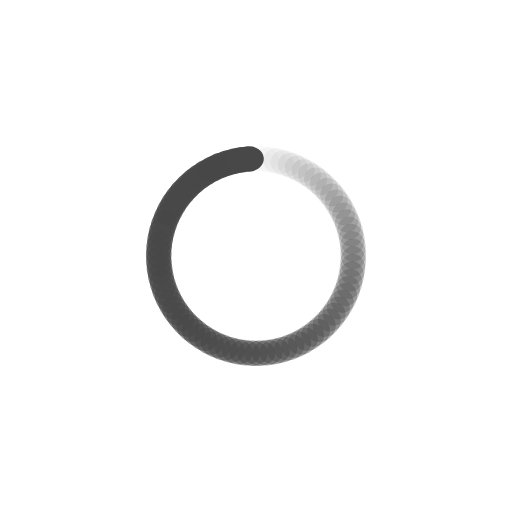
t = 0.00 s
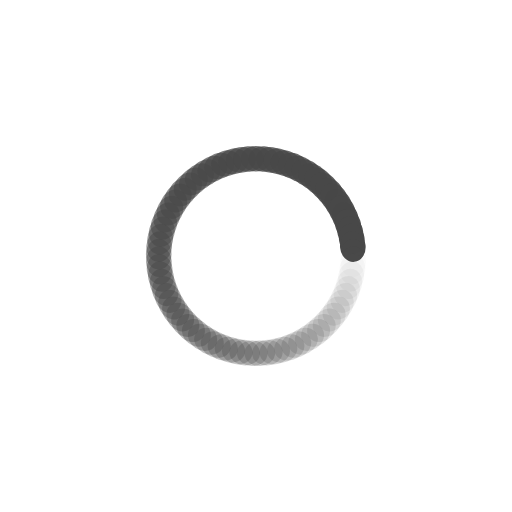
t = 0.18 s
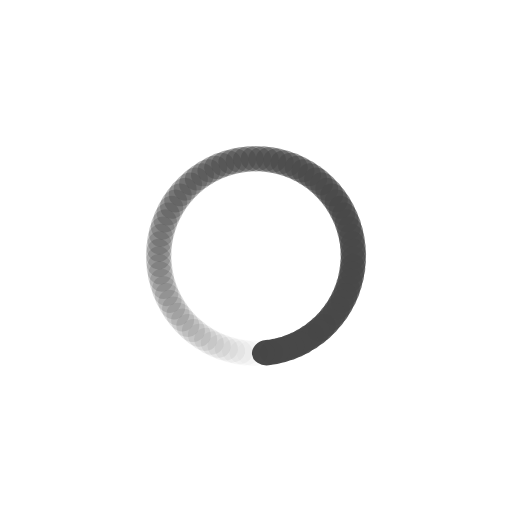
t = 0.35 s
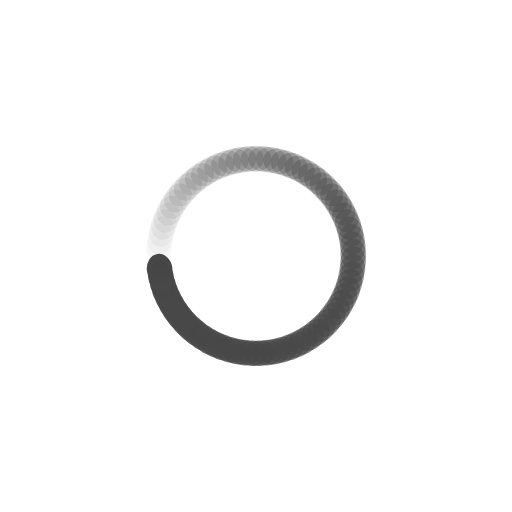
t = 0.53 s

The animated SVG that drew these frames (rendered in a browser with its animation timeline set to each time). Animation: 81 SMIL elements (animate=81); one cycle of 0.70 s, repeats indefinitely.

<?xml version="1.0" encoding="utf-8"?>
<svg xmlns="http://www.w3.org/2000/svg" xmlns:xlink="http://www.w3.org/1999/xlink" style="margin: auto; background: rgb(255, 255, 255); display: block; shape-rendering: auto;" width="277px" height="277px" viewBox="0 0 100 100" preserveAspectRatio="xMidYMid">
<g transform="rotate(0 50 50)">
  <rect x="47" y="28.5" rx="3" ry="2.5" width="6" height="5" fill="#484848">
    <animate attributeName="opacity" values="1;0" keyTimes="0;1" dur="0.7042253521126761s" begin="-0.6955312119631368s" repeatCount="indefinite"></animate>
  </rect>
</g><g transform="rotate(4.444444444444445 50 50)">
  <rect x="47" y="28.5" rx="3" ry="2.5" width="6" height="5" fill="#484848">
    <animate attributeName="opacity" values="1;0" keyTimes="0;1" dur="0.7042253521126761s" begin="-0.6868370718135977s" repeatCount="indefinite"></animate>
  </rect>
</g><g transform="rotate(8.88888888888889 50 50)">
  <rect x="47" y="28.5" rx="3" ry="2.5" width="6" height="5" fill="#484848">
    <animate attributeName="opacity" values="1;0" keyTimes="0;1" dur="0.7042253521126761s" begin="-0.6781429316640585s" repeatCount="indefinite"></animate>
  </rect>
</g><g transform="rotate(13.333333333333334 50 50)">
  <rect x="47" y="28.5" rx="3" ry="2.5" width="6" height="5" fill="#484848">
    <animate attributeName="opacity" values="1;0" keyTimes="0;1" dur="0.7042253521126761s" begin="-0.6694487915145192s" repeatCount="indefinite"></animate>
  </rect>
</g><g transform="rotate(17.77777777777778 50 50)">
  <rect x="47" y="28.5" rx="3" ry="2.5" width="6" height="5" fill="#484848">
    <animate attributeName="opacity" values="1;0" keyTimes="0;1" dur="0.7042253521126761s" begin="-0.66075465136498s" repeatCount="indefinite"></animate>
  </rect>
</g><g transform="rotate(22.22222222222222 50 50)">
  <rect x="47" y="28.5" rx="3" ry="2.5" width="6" height="5" fill="#484848">
    <animate attributeName="opacity" values="1;0" keyTimes="0;1" dur="0.7042253521126761s" begin="-0.6520605112154408s" repeatCount="indefinite"></animate>
  </rect>
</g><g transform="rotate(26.666666666666668 50 50)">
  <rect x="47" y="28.5" rx="3" ry="2.5" width="6" height="5" fill="#484848">
    <animate attributeName="opacity" values="1;0" keyTimes="0;1" dur="0.7042253521126761s" begin="-0.6433663710659016s" repeatCount="indefinite"></animate>
  </rect>
</g><g transform="rotate(31.11111111111111 50 50)">
  <rect x="47" y="28.5" rx="3" ry="2.5" width="6" height="5" fill="#484848">
    <animate attributeName="opacity" values="1;0" keyTimes="0;1" dur="0.7042253521126761s" begin="-0.6346722309163624s" repeatCount="indefinite"></animate>
  </rect>
</g><g transform="rotate(35.55555555555556 50 50)">
  <rect x="47" y="28.5" rx="3" ry="2.5" width="6" height="5" fill="#484848">
    <animate attributeName="opacity" values="1;0" keyTimes="0;1" dur="0.7042253521126761s" begin="-0.6259780907668232s" repeatCount="indefinite"></animate>
  </rect>
</g><g transform="rotate(40 50 50)">
  <rect x="47" y="28.5" rx="3" ry="2.5" width="6" height="5" fill="#484848">
    <animate attributeName="opacity" values="1;0" keyTimes="0;1" dur="0.7042253521126761s" begin="-0.617283950617284s" repeatCount="indefinite"></animate>
  </rect>
</g><g transform="rotate(44.44444444444444 50 50)">
  <rect x="47" y="28.5" rx="3" ry="2.5" width="6" height="5" fill="#484848">
    <animate attributeName="opacity" values="1;0" keyTimes="0;1" dur="0.7042253521126761s" begin="-0.6085898104677447s" repeatCount="indefinite"></animate>
  </rect>
</g><g transform="rotate(48.888888888888886 50 50)">
  <rect x="47" y="28.5" rx="3" ry="2.5" width="6" height="5" fill="#484848">
    <animate attributeName="opacity" values="1;0" keyTimes="0;1" dur="0.7042253521126761s" begin="-0.5998956703182056s" repeatCount="indefinite"></animate>
  </rect>
</g><g transform="rotate(53.333333333333336 50 50)">
  <rect x="47" y="28.5" rx="3" ry="2.5" width="6" height="5" fill="#484848">
    <animate attributeName="opacity" values="1;0" keyTimes="0;1" dur="0.7042253521126761s" begin="-0.5912015301686664s" repeatCount="indefinite"></animate>
  </rect>
</g><g transform="rotate(57.77777777777778 50 50)">
  <rect x="47" y="28.5" rx="3" ry="2.5" width="6" height="5" fill="#484848">
    <animate attributeName="opacity" values="1;0" keyTimes="0;1" dur="0.7042253521126761s" begin="-0.5825073900191271s" repeatCount="indefinite"></animate>
  </rect>
</g><g transform="rotate(62.22222222222222 50 50)">
  <rect x="47" y="28.5" rx="3" ry="2.5" width="6" height="5" fill="#484848">
    <animate attributeName="opacity" values="1;0" keyTimes="0;1" dur="0.7042253521126761s" begin="-0.5738132498695879s" repeatCount="indefinite"></animate>
  </rect>
</g><g transform="rotate(66.66666666666667 50 50)">
  <rect x="47" y="28.5" rx="3" ry="2.5" width="6" height="5" fill="#484848">
    <animate attributeName="opacity" values="1;0" keyTimes="0;1" dur="0.7042253521126761s" begin="-0.5651191097200488s" repeatCount="indefinite"></animate>
  </rect>
</g><g transform="rotate(71.11111111111111 50 50)">
  <rect x="47" y="28.5" rx="3" ry="2.5" width="6" height="5" fill="#484848">
    <animate attributeName="opacity" values="1;0" keyTimes="0;1" dur="0.7042253521126761s" begin="-0.5564249695705095s" repeatCount="indefinite"></animate>
  </rect>
</g><g transform="rotate(75.55555555555556 50 50)">
  <rect x="47" y="28.5" rx="3" ry="2.5" width="6" height="5" fill="#484848">
    <animate attributeName="opacity" values="1;0" keyTimes="0;1" dur="0.7042253521126761s" begin="-0.5477308294209703s" repeatCount="indefinite"></animate>
  </rect>
</g><g transform="rotate(80 50 50)">
  <rect x="47" y="28.5" rx="3" ry="2.5" width="6" height="5" fill="#484848">
    <animate attributeName="opacity" values="1;0" keyTimes="0;1" dur="0.7042253521126761s" begin="-0.5390366892714311s" repeatCount="indefinite"></animate>
  </rect>
</g><g transform="rotate(84.44444444444444 50 50)">
  <rect x="47" y="28.5" rx="3" ry="2.5" width="6" height="5" fill="#484848">
    <animate attributeName="opacity" values="1;0" keyTimes="0;1" dur="0.7042253521126761s" begin="-0.5303425491218918s" repeatCount="indefinite"></animate>
  </rect>
</g><g transform="rotate(88.88888888888889 50 50)">
  <rect x="47" y="28.5" rx="3" ry="2.5" width="6" height="5" fill="#484848">
    <animate attributeName="opacity" values="1;0" keyTimes="0;1" dur="0.7042253521126761s" begin="-0.5216484089723527s" repeatCount="indefinite"></animate>
  </rect>
</g><g transform="rotate(93.33333333333333 50 50)">
  <rect x="47" y="28.5" rx="3" ry="2.5" width="6" height="5" fill="#484848">
    <animate attributeName="opacity" values="1;0" keyTimes="0;1" dur="0.7042253521126761s" begin="-0.5129542688228135s" repeatCount="indefinite"></animate>
  </rect>
</g><g transform="rotate(97.77777777777777 50 50)">
  <rect x="47" y="28.5" rx="3" ry="2.5" width="6" height="5" fill="#484848">
    <animate attributeName="opacity" values="1;0" keyTimes="0;1" dur="0.7042253521126761s" begin="-0.5042601286732742s" repeatCount="indefinite"></animate>
  </rect>
</g><g transform="rotate(102.22222222222223 50 50)">
  <rect x="47" y="28.5" rx="3" ry="2.5" width="6" height="5" fill="#484848">
    <animate attributeName="opacity" values="1;0" keyTimes="0;1" dur="0.7042253521126761s" begin="-0.495565988523735s" repeatCount="indefinite"></animate>
  </rect>
</g><g transform="rotate(106.66666666666667 50 50)">
  <rect x="47" y="28.5" rx="3" ry="2.5" width="6" height="5" fill="#484848">
    <animate attributeName="opacity" values="1;0" keyTimes="0;1" dur="0.7042253521126761s" begin="-0.4868718483741958s" repeatCount="indefinite"></animate>
  </rect>
</g><g transform="rotate(111.11111111111111 50 50)">
  <rect x="47" y="28.5" rx="3" ry="2.5" width="6" height="5" fill="#484848">
    <animate attributeName="opacity" values="1;0" keyTimes="0;1" dur="0.7042253521126761s" begin="-0.4781777082246566s" repeatCount="indefinite"></animate>
  </rect>
</g><g transform="rotate(115.55555555555556 50 50)">
  <rect x="47" y="28.5" rx="3" ry="2.5" width="6" height="5" fill="#484848">
    <animate attributeName="opacity" values="1;0" keyTimes="0;1" dur="0.7042253521126761s" begin="-0.4694835680751174s" repeatCount="indefinite"></animate>
  </rect>
</g><g transform="rotate(120 50 50)">
  <rect x="47" y="28.5" rx="3" ry="2.5" width="6" height="5" fill="#484848">
    <animate attributeName="opacity" values="1;0" keyTimes="0;1" dur="0.7042253521126761s" begin="-0.4607894279255782s" repeatCount="indefinite"></animate>
  </rect>
</g><g transform="rotate(124.44444444444444 50 50)">
  <rect x="47" y="28.5" rx="3" ry="2.5" width="6" height="5" fill="#484848">
    <animate attributeName="opacity" values="1;0" keyTimes="0;1" dur="0.7042253521126761s" begin="-0.45209528777603897s" repeatCount="indefinite"></animate>
  </rect>
</g><g transform="rotate(128.88888888888889 50 50)">
  <rect x="47" y="28.5" rx="3" ry="2.5" width="6" height="5" fill="#484848">
    <animate attributeName="opacity" values="1;0" keyTimes="0;1" dur="0.7042253521126761s" begin="-0.44340114762649974s" repeatCount="indefinite"></animate>
  </rect>
</g><g transform="rotate(133.33333333333334 50 50)">
  <rect x="47" y="28.5" rx="3" ry="2.5" width="6" height="5" fill="#484848">
    <animate attributeName="opacity" values="1;0" keyTimes="0;1" dur="0.7042253521126761s" begin="-0.43470700747696056s" repeatCount="indefinite"></animate>
  </rect>
</g><g transform="rotate(137.77777777777777 50 50)">
  <rect x="47" y="28.5" rx="3" ry="2.5" width="6" height="5" fill="#484848">
    <animate attributeName="opacity" values="1;0" keyTimes="0;1" dur="0.7042253521126761s" begin="-0.42601286732742133s" repeatCount="indefinite"></animate>
  </rect>
</g><g transform="rotate(142.22222222222223 50 50)">
  <rect x="47" y="28.5" rx="3" ry="2.5" width="6" height="5" fill="#484848">
    <animate attributeName="opacity" values="1;0" keyTimes="0;1" dur="0.7042253521126761s" begin="-0.4173187271778821s" repeatCount="indefinite"></animate>
  </rect>
</g><g transform="rotate(146.66666666666666 50 50)">
  <rect x="47" y="28.5" rx="3" ry="2.5" width="6" height="5" fill="#484848">
    <animate attributeName="opacity" values="1;0" keyTimes="0;1" dur="0.7042253521126761s" begin="-0.4086245870283429s" repeatCount="indefinite"></animate>
  </rect>
</g><g transform="rotate(151.11111111111111 50 50)">
  <rect x="47" y="28.5" rx="3" ry="2.5" width="6" height="5" fill="#484848">
    <animate attributeName="opacity" values="1;0" keyTimes="0;1" dur="0.7042253521126761s" begin="-0.3999304468788037s" repeatCount="indefinite"></animate>
  </rect>
</g><g transform="rotate(155.55555555555554 50 50)">
  <rect x="47" y="28.5" rx="3" ry="2.5" width="6" height="5" fill="#484848">
    <animate attributeName="opacity" values="1;0" keyTimes="0;1" dur="0.7042253521126761s" begin="-0.3912363067292645s" repeatCount="indefinite"></animate>
  </rect>
</g><g transform="rotate(160 50 50)">
  <rect x="47" y="28.5" rx="3" ry="2.5" width="6" height="5" fill="#484848">
    <animate attributeName="opacity" values="1;0" keyTimes="0;1" dur="0.7042253521126761s" begin="-0.3825421665797253s" repeatCount="indefinite"></animate>
  </rect>
</g><g transform="rotate(164.44444444444446 50 50)">
  <rect x="47" y="28.5" rx="3" ry="2.5" width="6" height="5" fill="#484848">
    <animate attributeName="opacity" values="1;0" keyTimes="0;1" dur="0.7042253521126761s" begin="-0.37384802643018605s" repeatCount="indefinite"></animate>
  </rect>
</g><g transform="rotate(168.88888888888889 50 50)">
  <rect x="47" y="28.5" rx="3" ry="2.5" width="6" height="5" fill="#484848">
    <animate attributeName="opacity" values="1;0" keyTimes="0;1" dur="0.7042253521126761s" begin="-0.3651538862806469s" repeatCount="indefinite"></animate>
  </rect>
</g><g transform="rotate(173.33333333333334 50 50)">
  <rect x="47" y="28.5" rx="3" ry="2.5" width="6" height="5" fill="#484848">
    <animate attributeName="opacity" values="1;0" keyTimes="0;1" dur="0.7042253521126761s" begin="-0.35645974613110765s" repeatCount="indefinite"></animate>
  </rect>
</g><g transform="rotate(177.77777777777777 50 50)">
  <rect x="47" y="28.5" rx="3" ry="2.5" width="6" height="5" fill="#484848">
    <animate attributeName="opacity" values="1;0" keyTimes="0;1" dur="0.7042253521126761s" begin="-0.3477656059815684s" repeatCount="indefinite"></animate>
  </rect>
</g><g transform="rotate(182.22222222222223 50 50)">
  <rect x="47" y="28.5" rx="3" ry="2.5" width="6" height="5" fill="#484848">
    <animate attributeName="opacity" values="1;0" keyTimes="0;1" dur="0.7042253521126761s" begin="-0.33907146583202924s" repeatCount="indefinite"></animate>
  </rect>
</g><g transform="rotate(186.66666666666666 50 50)">
  <rect x="47" y="28.5" rx="3" ry="2.5" width="6" height="5" fill="#484848">
    <animate attributeName="opacity" values="1;0" keyTimes="0;1" dur="0.7042253521126761s" begin="-0.33037732568249s" repeatCount="indefinite"></animate>
  </rect>
</g><g transform="rotate(191.11111111111111 50 50)">
  <rect x="47" y="28.5" rx="3" ry="2.5" width="6" height="5" fill="#484848">
    <animate attributeName="opacity" values="1;0" keyTimes="0;1" dur="0.7042253521126761s" begin="-0.3216831855329508s" repeatCount="indefinite"></animate>
  </rect>
</g><g transform="rotate(195.55555555555554 50 50)">
  <rect x="47" y="28.5" rx="3" ry="2.5" width="6" height="5" fill="#484848">
    <animate attributeName="opacity" values="1;0" keyTimes="0;1" dur="0.7042253521126761s" begin="-0.3129890453834116s" repeatCount="indefinite"></animate>
  </rect>
</g><g transform="rotate(200 50 50)">
  <rect x="47" y="28.5" rx="3" ry="2.5" width="6" height="5" fill="#484848">
    <animate attributeName="opacity" values="1;0" keyTimes="0;1" dur="0.7042253521126761s" begin="-0.30429490523387237s" repeatCount="indefinite"></animate>
  </rect>
</g><g transform="rotate(204.44444444444446 50 50)">
  <rect x="47" y="28.5" rx="3" ry="2.5" width="6" height="5" fill="#484848">
    <animate attributeName="opacity" values="1;0" keyTimes="0;1" dur="0.7042253521126761s" begin="-0.2956007650843332s" repeatCount="indefinite"></animate>
  </rect>
</g><g transform="rotate(208.88888888888889 50 50)">
  <rect x="47" y="28.5" rx="3" ry="2.5" width="6" height="5" fill="#484848">
    <animate attributeName="opacity" values="1;0" keyTimes="0;1" dur="0.7042253521126761s" begin="-0.28690662493479396s" repeatCount="indefinite"></animate>
  </rect>
</g><g transform="rotate(213.33333333333334 50 50)">
  <rect x="47" y="28.5" rx="3" ry="2.5" width="6" height="5" fill="#484848">
    <animate attributeName="opacity" values="1;0" keyTimes="0;1" dur="0.7042253521126761s" begin="-0.27821248478525473s" repeatCount="indefinite"></animate>
  </rect>
</g><g transform="rotate(217.77777777777777 50 50)">
  <rect x="47" y="28.5" rx="3" ry="2.5" width="6" height="5" fill="#484848">
    <animate attributeName="opacity" values="1;0" keyTimes="0;1" dur="0.7042253521126761s" begin="-0.26951834463571556s" repeatCount="indefinite"></animate>
  </rect>
</g><g transform="rotate(222.22222222222223 50 50)">
  <rect x="47" y="28.5" rx="3" ry="2.5" width="6" height="5" fill="#484848">
    <animate attributeName="opacity" values="1;0" keyTimes="0;1" dur="0.7042253521126761s" begin="-0.2608242044861763s" repeatCount="indefinite"></animate>
  </rect>
</g><g transform="rotate(226.66666666666666 50 50)">
  <rect x="47" y="28.5" rx="3" ry="2.5" width="6" height="5" fill="#484848">
    <animate attributeName="opacity" values="1;0" keyTimes="0;1" dur="0.7042253521126761s" begin="-0.2521300643366371s" repeatCount="indefinite"></animate>
  </rect>
</g><g transform="rotate(231.11111111111111 50 50)">
  <rect x="47" y="28.5" rx="3" ry="2.5" width="6" height="5" fill="#484848">
    <animate attributeName="opacity" values="1;0" keyTimes="0;1" dur="0.7042253521126761s" begin="-0.2434359241870979s" repeatCount="indefinite"></animate>
  </rect>
</g><g transform="rotate(235.55555555555554 50 50)">
  <rect x="47" y="28.5" rx="3" ry="2.5" width="6" height="5" fill="#484848">
    <animate attributeName="opacity" values="1;0" keyTimes="0;1" dur="0.7042253521126761s" begin="-0.2347417840375587s" repeatCount="indefinite"></animate>
  </rect>
</g><g transform="rotate(240 50 50)">
  <rect x="47" y="28.5" rx="3" ry="2.5" width="6" height="5" fill="#484848">
    <animate attributeName="opacity" values="1;0" keyTimes="0;1" dur="0.7042253521126761s" begin="-0.22604764388801948s" repeatCount="indefinite"></animate>
  </rect>
</g><g transform="rotate(244.44444444444446 50 50)">
  <rect x="47" y="28.5" rx="3" ry="2.5" width="6" height="5" fill="#484848">
    <animate attributeName="opacity" values="1;0" keyTimes="0;1" dur="0.7042253521126761s" begin="-0.21735350373848028s" repeatCount="indefinite"></animate>
  </rect>
</g><g transform="rotate(248.88888888888889 50 50)">
  <rect x="47" y="28.5" rx="3" ry="2.5" width="6" height="5" fill="#484848">
    <animate attributeName="opacity" values="1;0" keyTimes="0;1" dur="0.7042253521126761s" begin="-0.20865936358894105s" repeatCount="indefinite"></animate>
  </rect>
</g><g transform="rotate(253.33333333333334 50 50)">
  <rect x="47" y="28.5" rx="3" ry="2.5" width="6" height="5" fill="#484848">
    <animate attributeName="opacity" values="1;0" keyTimes="0;1" dur="0.7042253521126761s" begin="-0.19996522343940185s" repeatCount="indefinite"></animate>
  </rect>
</g><g transform="rotate(257.77777777777777 50 50)">
  <rect x="47" y="28.5" rx="3" ry="2.5" width="6" height="5" fill="#484848">
    <animate attributeName="opacity" values="1;0" keyTimes="0;1" dur="0.7042253521126761s" begin="-0.19127108328986264s" repeatCount="indefinite"></animate>
  </rect>
</g><g transform="rotate(262.22222222222223 50 50)">
  <rect x="47" y="28.5" rx="3" ry="2.5" width="6" height="5" fill="#484848">
    <animate attributeName="opacity" values="1;0" keyTimes="0;1" dur="0.7042253521126761s" begin="-0.18257694314032344s" repeatCount="indefinite"></animate>
  </rect>
</g><g transform="rotate(266.6666666666667 50 50)">
  <rect x="47" y="28.5" rx="3" ry="2.5" width="6" height="5" fill="#484848">
    <animate attributeName="opacity" values="1;0" keyTimes="0;1" dur="0.7042253521126761s" begin="-0.1738828029907842s" repeatCount="indefinite"></animate>
  </rect>
</g><g transform="rotate(271.1111111111111 50 50)">
  <rect x="47" y="28.5" rx="3" ry="2.5" width="6" height="5" fill="#484848">
    <animate attributeName="opacity" values="1;0" keyTimes="0;1" dur="0.7042253521126761s" begin="-0.165188662841245s" repeatCount="indefinite"></animate>
  </rect>
</g><g transform="rotate(275.55555555555554 50 50)">
  <rect x="47" y="28.5" rx="3" ry="2.5" width="6" height="5" fill="#484848">
    <animate attributeName="opacity" values="1;0" keyTimes="0;1" dur="0.7042253521126761s" begin="-0.1564945226917058s" repeatCount="indefinite"></animate>
  </rect>
</g><g transform="rotate(280 50 50)">
  <rect x="47" y="28.5" rx="3" ry="2.5" width="6" height="5" fill="#484848">
    <animate attributeName="opacity" values="1;0" keyTimes="0;1" dur="0.7042253521126761s" begin="-0.1478003825421666s" repeatCount="indefinite"></animate>
  </rect>
</g><g transform="rotate(284.44444444444446 50 50)">
  <rect x="47" y="28.5" rx="3" ry="2.5" width="6" height="5" fill="#484848">
    <animate attributeName="opacity" values="1;0" keyTimes="0;1" dur="0.7042253521126761s" begin="-0.13910624239262737s" repeatCount="indefinite"></animate>
  </rect>
</g><g transform="rotate(288.8888888888889 50 50)">
  <rect x="47" y="28.5" rx="3" ry="2.5" width="6" height="5" fill="#484848">
    <animate attributeName="opacity" values="1;0" keyTimes="0;1" dur="0.7042253521126761s" begin="-0.13041210224308816s" repeatCount="indefinite"></animate>
  </rect>
</g><g transform="rotate(293.3333333333333 50 50)">
  <rect x="47" y="28.5" rx="3" ry="2.5" width="6" height="5" fill="#484848">
    <animate attributeName="opacity" values="1;0" keyTimes="0;1" dur="0.7042253521126761s" begin="-0.12171796209354895s" repeatCount="indefinite"></animate>
  </rect>
</g><g transform="rotate(297.77777777777777 50 50)">
  <rect x="47" y="28.5" rx="3" ry="2.5" width="6" height="5" fill="#484848">
    <animate attributeName="opacity" values="1;0" keyTimes="0;1" dur="0.7042253521126761s" begin="-0.11302382194400974s" repeatCount="indefinite"></animate>
  </rect>
</g><g transform="rotate(302.22222222222223 50 50)">
  <rect x="47" y="28.5" rx="3" ry="2.5" width="6" height="5" fill="#484848">
    <animate attributeName="opacity" values="1;0" keyTimes="0;1" dur="0.7042253521126761s" begin="-0.10432968179447052s" repeatCount="indefinite"></animate>
  </rect>
</g><g transform="rotate(306.6666666666667 50 50)">
  <rect x="47" y="28.5" rx="3" ry="2.5" width="6" height="5" fill="#484848">
    <animate attributeName="opacity" values="1;0" keyTimes="0;1" dur="0.7042253521126761s" begin="-0.09563554164493132s" repeatCount="indefinite"></animate>
  </rect>
</g><g transform="rotate(311.1111111111111 50 50)">
  <rect x="47" y="28.5" rx="3" ry="2.5" width="6" height="5" fill="#484848">
    <animate attributeName="opacity" values="1;0" keyTimes="0;1" dur="0.7042253521126761s" begin="-0.0869414014953921s" repeatCount="indefinite"></animate>
  </rect>
</g><g transform="rotate(315.55555555555554 50 50)">
  <rect x="47" y="28.5" rx="3" ry="2.5" width="6" height="5" fill="#484848">
    <animate attributeName="opacity" values="1;0" keyTimes="0;1" dur="0.7042253521126761s" begin="-0.0782472613458529s" repeatCount="indefinite"></animate>
  </rect>
</g><g transform="rotate(320 50 50)">
  <rect x="47" y="28.5" rx="3" ry="2.5" width="6" height="5" fill="#484848">
    <animate attributeName="opacity" values="1;0" keyTimes="0;1" dur="0.7042253521126761s" begin="-0.06955312119631368s" repeatCount="indefinite"></animate>
  </rect>
</g><g transform="rotate(324.44444444444446 50 50)">
  <rect x="47" y="28.5" rx="3" ry="2.5" width="6" height="5" fill="#484848">
    <animate attributeName="opacity" values="1;0" keyTimes="0;1" dur="0.7042253521126761s" begin="-0.06085898104677447s" repeatCount="indefinite"></animate>
  </rect>
</g><g transform="rotate(328.8888888888889 50 50)">
  <rect x="47" y="28.5" rx="3" ry="2.5" width="6" height="5" fill="#484848">
    <animate attributeName="opacity" values="1;0" keyTimes="0;1" dur="0.7042253521126761s" begin="-0.05216484089723526s" repeatCount="indefinite"></animate>
  </rect>
</g><g transform="rotate(333.3333333333333 50 50)">
  <rect x="47" y="28.5" rx="3" ry="2.5" width="6" height="5" fill="#484848">
    <animate attributeName="opacity" values="1;0" keyTimes="0;1" dur="0.7042253521126761s" begin="-0.04347070074769605s" repeatCount="indefinite"></animate>
  </rect>
</g><g transform="rotate(337.77777777777777 50 50)">
  <rect x="47" y="28.5" rx="3" ry="2.5" width="6" height="5" fill="#484848">
    <animate attributeName="opacity" values="1;0" keyTimes="0;1" dur="0.7042253521126761s" begin="-0.03477656059815684s" repeatCount="indefinite"></animate>
  </rect>
</g><g transform="rotate(342.22222222222223 50 50)">
  <rect x="47" y="28.5" rx="3" ry="2.5" width="6" height="5" fill="#484848">
    <animate attributeName="opacity" values="1;0" keyTimes="0;1" dur="0.7042253521126761s" begin="-0.02608242044861763s" repeatCount="indefinite"></animate>
  </rect>
</g><g transform="rotate(346.6666666666667 50 50)">
  <rect x="47" y="28.5" rx="3" ry="2.5" width="6" height="5" fill="#484848">
    <animate attributeName="opacity" values="1;0" keyTimes="0;1" dur="0.7042253521126761s" begin="-0.01738828029907842s" repeatCount="indefinite"></animate>
  </rect>
</g><g transform="rotate(351.1111111111111 50 50)">
  <rect x="47" y="28.5" rx="3" ry="2.5" width="6" height="5" fill="#484848">
    <animate attributeName="opacity" values="1;0" keyTimes="0;1" dur="0.7042253521126761s" begin="-0.00869414014953921s" repeatCount="indefinite"></animate>
  </rect>
</g><g transform="rotate(355.55555555555554 50 50)">
  <rect x="47" y="28.5" rx="3" ry="2.5" width="6" height="5" fill="#484848">
    <animate attributeName="opacity" values="1;0" keyTimes="0;1" dur="0.7042253521126761s" begin="0s" repeatCount="indefinite"></animate>
  </rect>
</g>
<!-- [ldio] generated by https://loading.io/ --></svg>